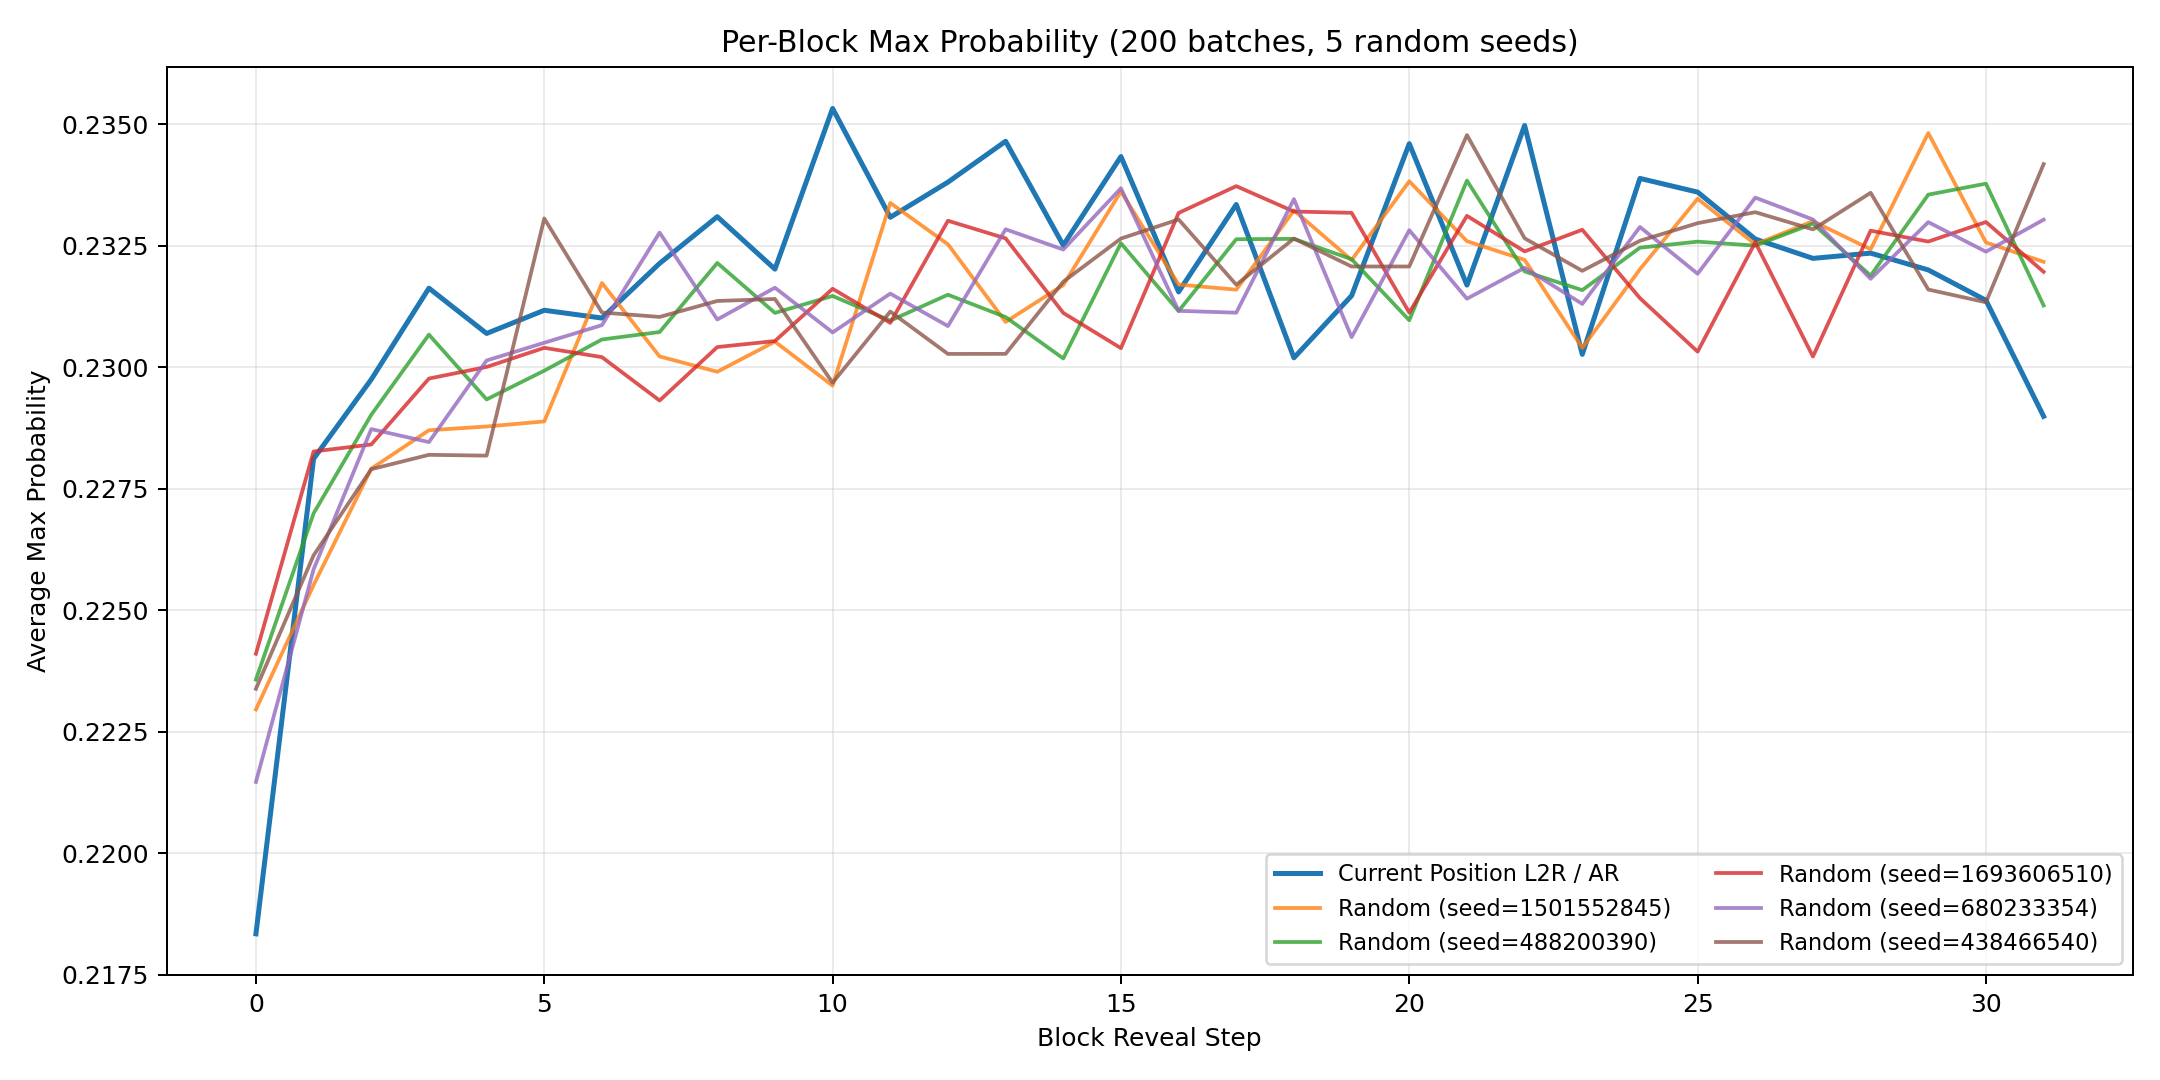

Source data for this figure (header and first rows):
block_position, ar_mean, ar_std, random_seed_1501552845, random_seed_488200390, random_seed_1693606510, random_seed_680233354, random_seed_438466540, random_mean, random_std
0, 0.2183, 0.01206, 0.223, 0.2236, 0.2241, 0.2215, 0.2234, 0.2231, 0.0008942
1, 0.2281, 0.01338, 0.2255, 0.227, 0.2283, 0.2258, 0.2261, 0.2265, 0.0009881
2, 0.2297, 0.01309, 0.2279, 0.229, 0.2284, 0.2287, 0.2279, 0.2284, 0.0004423
3, 0.2316, 0.01371, 0.2287, 0.2307, 0.2298, 0.2285, 0.2282, 0.2292, 0.0009244
4, 0.2307, 0.01384, 0.2288, 0.2293, 0.23, 0.2301, 0.2282, 0.2293, 0.000738
5, 0.2312, 0.01429, 0.2289, 0.2299, 0.2304, 0.2305, 0.2331, 0.2306, 0.001377
6, 0.231, 0.01242, 0.2317, 0.2306, 0.2302, 0.2309, 0.2311, 0.2309, 0.0005161
7, 0.2321, 0.01332, 0.2302, 0.2307, 0.2293, 0.2328, 0.231, 0.2308, 0.001138
8, 0.2331, 0.01329, 0.2299, 0.2321, 0.2304, 0.231, 0.2314, 0.231, 0.0007711
9, 0.232, 0.01171, 0.2305, 0.2311, 0.2305, 0.2316, 0.2314, 0.231, 0.000449
10, 0.2353, 0.01302, 0.2296, 0.2315, 0.2316, 0.2307, 0.2297, 0.2306, 0.0008474
11, 0.2331, 0.01337, 0.2334, 0.231, 0.2309, 0.2315, 0.2311, 0.2316, 0.0009233
12, 0.2338, 0.01224, 0.2325, 0.2315, 0.233, 0.2308, 0.2303, 0.2316, 0.001019
13, 0.2346, 0.01361, 0.2309, 0.231, 0.2326, 0.2328, 0.2303, 0.2315, 0.001014
14, 0.2325, 0.01341, 0.2317, 0.2302, 0.2311, 0.2324, 0.2318, 0.2314, 0.0007505
15, 0.2343, 0.01308, 0.2336, 0.2325, 0.2304, 0.2337, 0.2326, 0.2326, 0.001189
16, 0.2315, 0.01339, 0.2317, 0.2312, 0.2332, 0.2312, 0.233, 0.232, 0.0008895
17, 0.2333, 0.01334, 0.2316, 0.2326, 0.2337, 0.2311, 0.2317, 0.2322, 0.0009256
18, 0.2302, 0.01161, 0.2332, 0.2326, 0.2332, 0.2335, 0.2326, 0.233, 0.0003313
19, 0.2315, 0.01275, 0.2322, 0.2322, 0.2332, 0.2306, 0.2321, 0.2321, 0.000821
20, 0.2346, 0.01299, 0.2338, 0.231, 0.2311, 0.2328, 0.2321, 0.2322, 0.001069
21, 0.2317, 0.013, 0.2326, 0.2338, 0.2331, 0.2314, 0.2348, 0.2331, 0.001136
22, 0.235, 0.01211, 0.2322, 0.232, 0.2324, 0.232, 0.2326, 0.2322, 0.0002452
23, 0.2303, 0.01364, 0.2304, 0.2316, 0.2328, 0.2313, 0.232, 0.2316, 0.0007984
24, 0.2339, 0.01216, 0.232, 0.2325, 0.2314, 0.2329, 0.2326, 0.2323, 0.0005114
25, 0.2336, 0.01328, 0.2335, 0.2326, 0.2303, 0.2319, 0.233, 0.2322, 0.001088
26, 0.2326, 0.01334, 0.2325, 0.2325, 0.2326, 0.2335, 0.2332, 0.2329, 0.0004065
27, 0.2322, 0.01284, 0.233, 0.2329, 0.2302, 0.233, 0.2328, 0.2324, 0.001097
28, 0.2323, 0.01235, 0.2324, 0.2319, 0.2328, 0.2318, 0.2336, 0.2325, 0.0006524
29, 0.232, 0.01281, 0.2348, 0.2335, 0.2326, 0.233, 0.2316, 0.2331, 0.001066
30, 0.2314, 0.01368, 0.2326, 0.2338, 0.233, 0.2324, 0.2313, 0.2326, 0.0007977
31, 0.229, 0.01272, 0.2322, 0.2313, 0.232, 0.233, 0.2342, 0.2325, 0.001001
